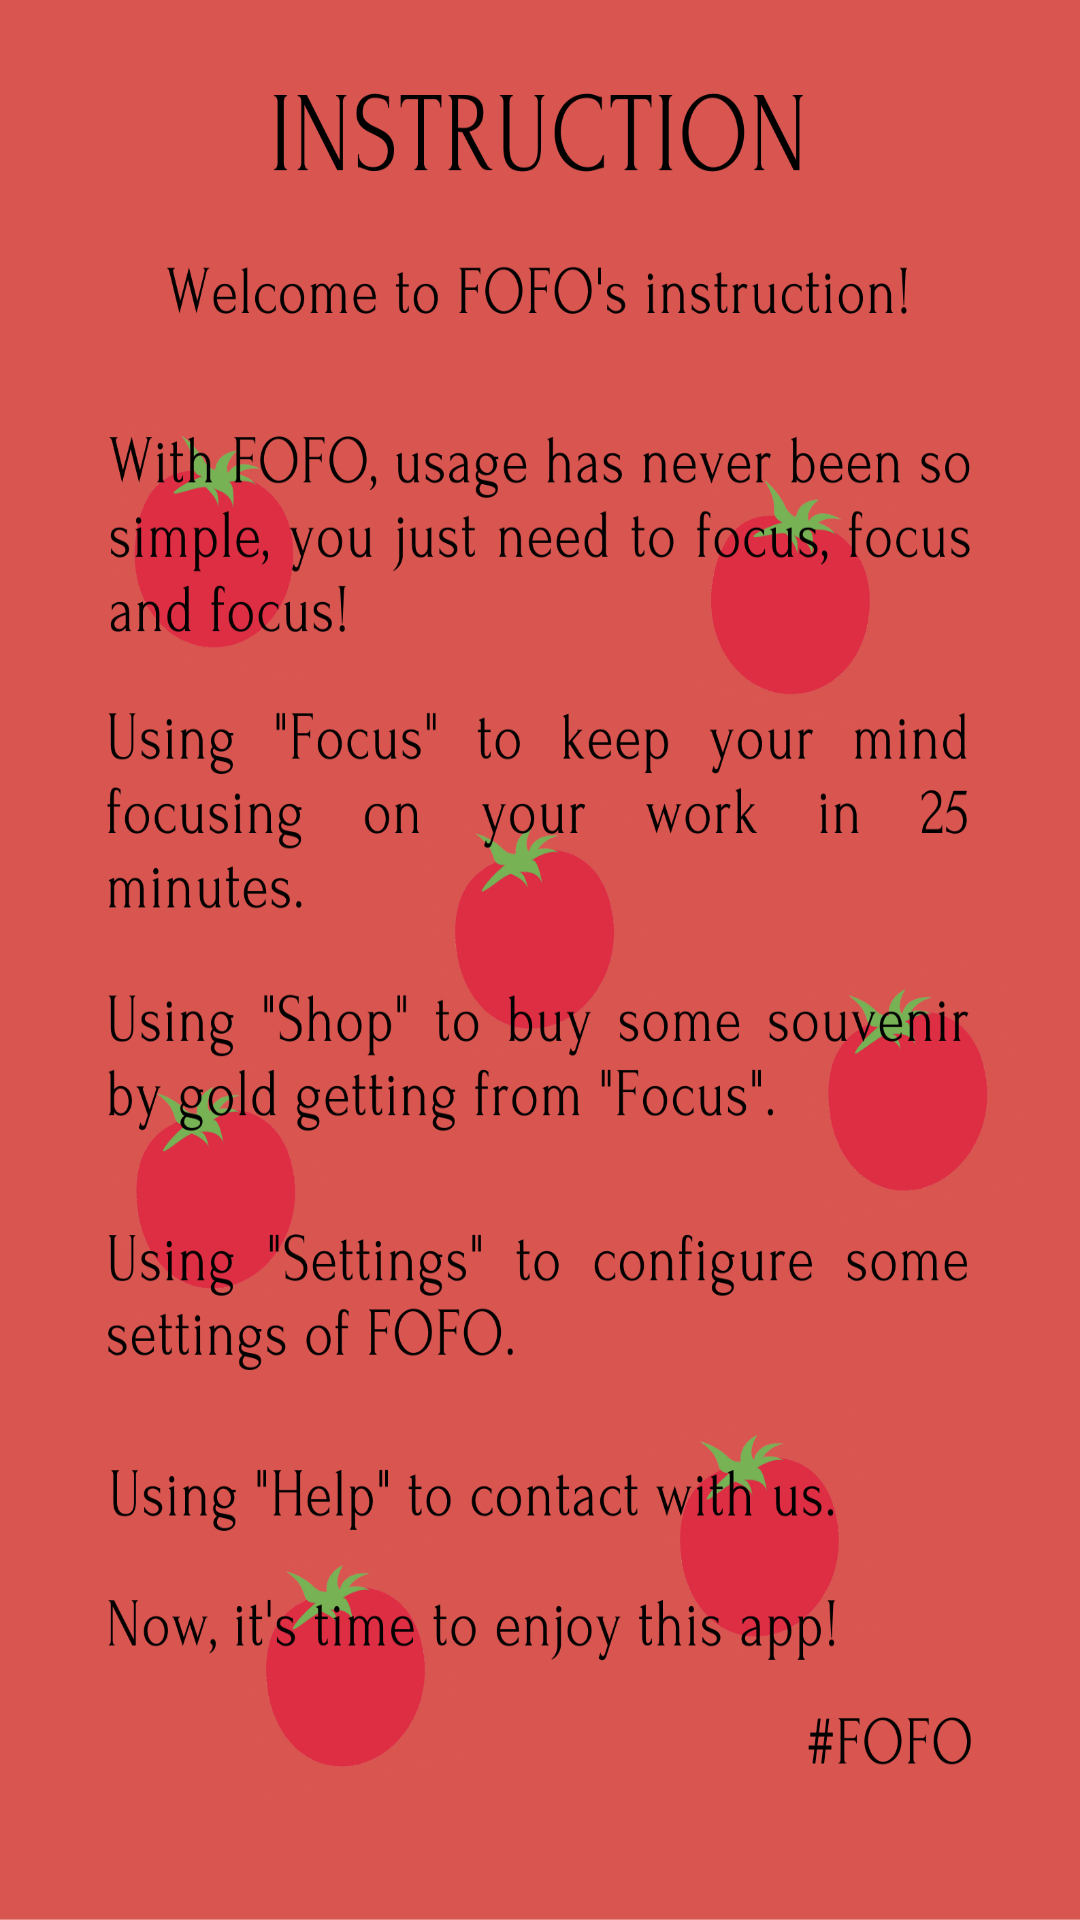

Produce the Android XML layout that renders to this screen, including the resource entries it uses.
<!-- AndroidManifest.xml: application theme Theme.Focusing -->
<!-- res/layout/activity_instruction.xml -->
<?xml version="1.0" encoding="utf-8"?>
<androidx.constraintlayout.widget.ConstraintLayout xmlns:android="http://schemas.android.com/apk/res/android"
    xmlns:app="http://schemas.android.com/apk/res-auto"
    xmlns:tools="http://schemas.android.com/tools"
    android:layout_width="match_parent"
    android:layout_height="match_parent"
    android:background="@drawable/pomodoro_instruction"
    tools:context=".Instruction">

</androidx.constraintlayout.widget.ConstraintLayout>
<!-- resources referenced by this layout -->
<resources>
  <!-- drawable pomodoro_instruction: png bitmap (drawable, 417365 bytes) -->
  <style name="Theme.Focusing" parent="Theme.MaterialComponents.DayNight.DarkActionBar">
          
          <item name="colorPrimary">@color/purple_500</item>
          <item name="colorPrimaryVariant">@color/purple_700</item>
          <item name="colorOnPrimary">@color/white</item>
          
          <item name="colorSecondary">@color/teal_200</item>
          <item name="colorSecondaryVariant">@color/teal_700</item>
          <item name="colorOnSecondary">@color/black</item>
          
          <item name="android:statusBarColor" tools:targetApi="l">?attr/colorPrimaryVariant</item>
          
      </style>
  <!-- not gathered from this repository: default colours our renderer supplied (Android Studio template values) -->
  <color name="purple_500">#FF6200EE</color>
  <color name="purple_700">#FF3700B3</color>
  <color name="teal_200">#FF03DAC5</color>
  <color name="teal_700">#FF018786</color>
  <color name="black">#FF000000</color>
  <color name="white">#FFFFFFFF</color>
</resources>
